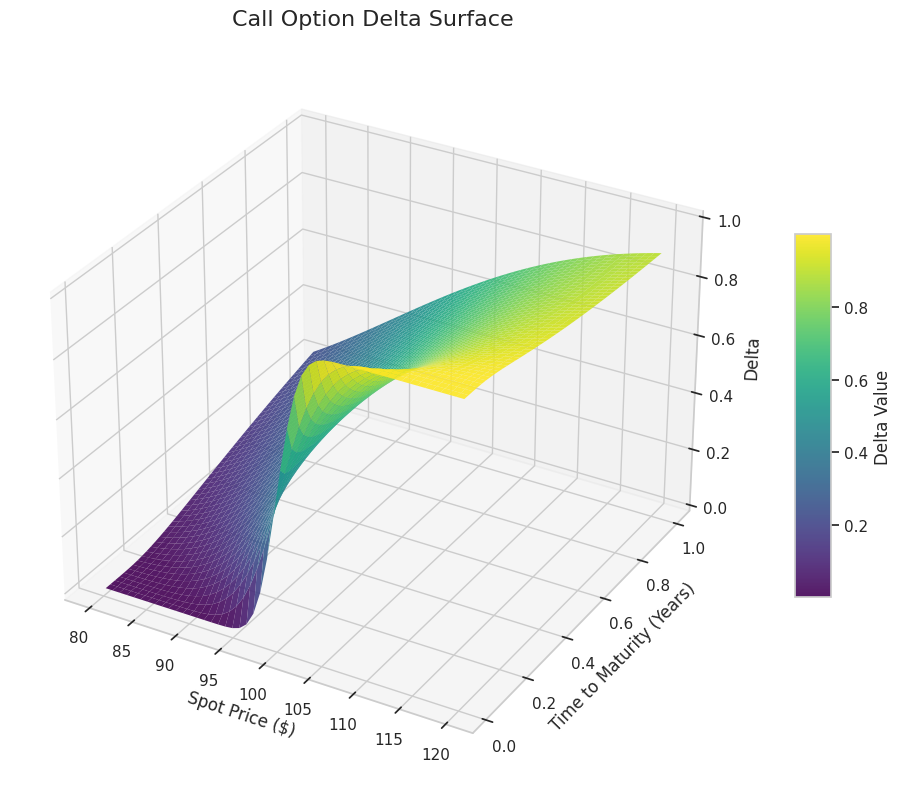
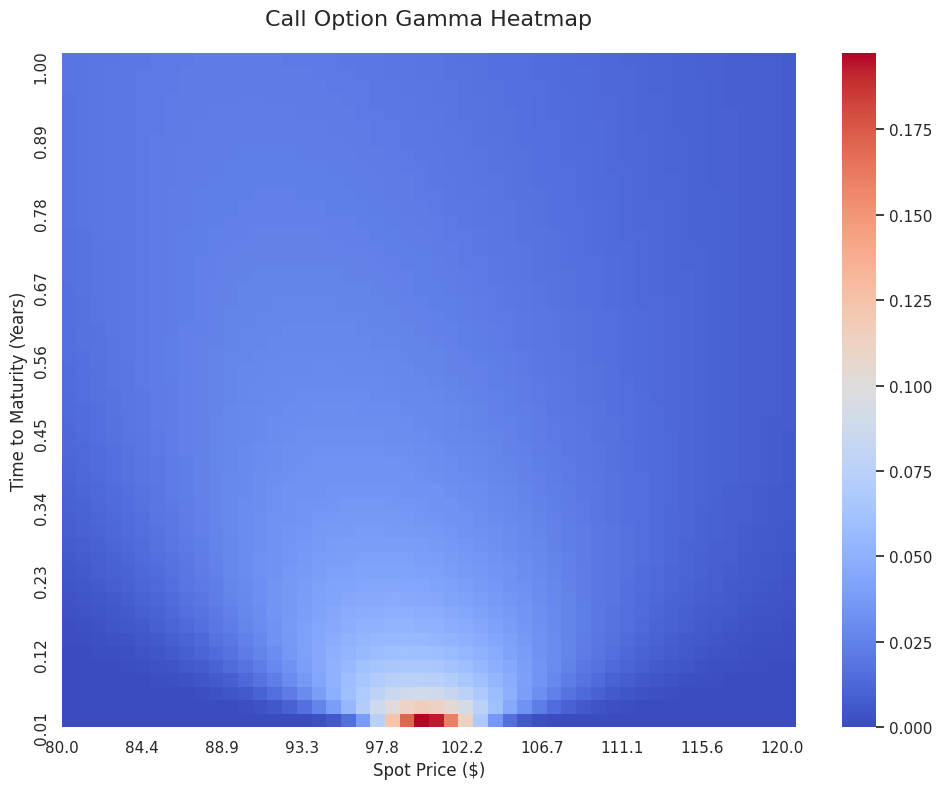

Here is the Python script that generated these plots, in order:
import numpy as np
import matplotlib.pyplot as plt
import seaborn as sns
from scipy.stats import norm
from typing import Dict, Tuple, Optional

# Set plotting style for professional aesthetics
sns.set_theme(style="whitegrid")
plt.rcParams.update({
    'figure.figsize': (10, 6),
    'font.size': 10,
    'axes.titlesize': 14,
    'axes.labelsize': 12
})

class OptionPricer:
    """
    A professional-grade class for pricing European Options using the Black-Scholes-Merton (BSM) model.
    This class supports both Call and Put options and calculates analytical Greeks.
    
    Attributes:
        S (float): Current Spot Price of the underlying asset.
        K (float): Strike Price of the option.
        T (float): Time to Maturity in years.
        r (float): Risk-free interest rate (annualized, continuous compounding).
        sigma (float): Volatility of the underlying asset (annualized standard deviation).
    """

    def __init__(self, S: float, K: float, T: float, r: float, sigma: float):
        self.S = float(S)
        self.K = float(K)
        self.T = float(T)
        self.r = float(r)
        self.sigma = float(sigma)

    @property
    def _d1(self) -> float:
        """
        Calculates d1 term used in BSM formulas.
        
        .. math::
            d_1 = \\frac{\\ln(S/K) + (r + \\sigma^2/2)T}{\\sigma\\sqrt{T}}
        """
        if self.T == 0:
            return np.inf if self.S > self.K else -np.inf
        return (np.log(self.S / self.K) + (self.r + 0.5 * self.sigma ** 2) * self.T) / (self.sigma * np.sqrt(self.T))

    @property
    def _d2(self) -> float:
        """
        Calculates d2 term used in BSM formulas.
        
        .. math::
            d_2 = d_1 - \\sigma\\sqrt{T}
        """
        return self._d1 - self.sigma * np.sqrt(self.T)

    def calculate_price(self) -> Dict[str, float]:
        """
        Calculates the fair theoretical price of Call and Put options.

        .. math::
            C = S N(d_1) - K e^{-rT} N(d_2)
            P = K e^{-rT} N(-d_2) - S N(-d_1)
        
        Returns:
            Dict[str, float]: Dictionary containing 'call' and 'put' prices.
        """
        d1 = self._d1
        d2 = self._d2
        
        call_price = self.S * norm.cdf(d1) - self.K * np.exp(-self.r * self.T) * norm.cdf(d2)
        put_price = self.K * np.exp(-self.r * self.T) * norm.cdf(-d2) - self.S * norm.cdf(-d1)
        
        return {'call': call_price, 'put': put_price}

    def calculate_greeks(self) -> Dict[str, Dict[str, float]]:
        """
        Calculates the Greeks (partial derivatives) for Call and Put options.
        
        Formulas implemented:
        - **Delta** (Sensitivity to Spot Price):
            Call: :math:`N(d_1)`
            Put: :math:`N(d_1) - 1`
        - **Gamma** (Sensitivity to Delta/Spot Change):
            Both: :math:`\\frac{N'(d_1)}{S \\sigma \\sqrt{T}}`
        - **Vega** (Sensitivity to Volatility):
            Both: :math:`S \\sqrt{T} N'(d_1)`
        - **Theta** (Sensitivity to Time Decay):
            Call: :math:`-\\frac{S N'(d_1) \\sigma}{2\\sqrt{T}} - r K e^{-rT} N(d_2)`
            Put: :math:`-\\frac{S N'(d_1) \\sigma}{2\\sqrt{T}} + r K e^{-rT} N(-d_2)`
        - **Rho** (Sensitivity to Interest Rate):
            Call: :math:`K T e^{-rT} N(d_2)`
            Put: :math:`-K T e^{-rT} N(-d_2)`

        Returns:
            Dict[str, Dict[str, float]]: Nested dictionary with Greeks for 'call' and 'put'.
        """
        d1 = self._d1
        d2 = self._d2
        
        # Helper terms
        N_prime_d1 = norm.pdf(d1)
        sqrt_T = np.sqrt(self.T)
        
        # Common Greeks
        gamma = N_prime_d1 / (self.S * self.sigma * sqrt_T)
        vega = self.S * sqrt_T * N_prime_d1
        
        # Delta
        delta_call = norm.cdf(d1)
        delta_put = delta_call - 1
        
        # Theta
        theta_common = -(self.S * N_prime_d1 * self.sigma) / (2 * sqrt_T)
        theta_call = theta_common - self.r * self.K * np.exp(-self.r * self.T) * norm.cdf(d2)
        theta_put = theta_common + self.r * self.K * np.exp(-self.r * self.T) * norm.cdf(-d2)
        
        # Rho
        rho_call = self.K * self.T * np.exp(-self.r * self.T) * norm.cdf(d2)
        rho_put = -self.K * self.T * np.exp(-self.r * self.T) * norm.cdf(-d2)
        
        return {
            'call': {
                'delta': delta_call, 'gamma': gamma, 'vega': vega,
                'theta': theta_call, 'rho': rho_call
            },
            'put': {
                'delta': delta_put, 'gamma': gamma, 'vega': vega,
                'theta': theta_put, 'rho': rho_put
            }
        }

class OptionVisualizer:
    """
    Class designed to visualize Option sensitivities and price movements.
    """
    
    @staticmethod
    def plot_greeks_surface(base_pricer: OptionPricer, 
                            Greek: str = 'Delta', 
                            OptionType: str = 'call',
                            spot_range: Tuple[float, float] = (0.8, 1.2), # relative to S
                            time_range: Tuple[float, float] = (0.01, 1.0)):
        """
        Generates a 3D Surface Plot of a specific Greek vs Spot Price and Time to Maturity.
        """
        S_values = np.linspace(base_pricer.S * spot_range[0], base_pricer.S * spot_range[1], 50)
        T_values = np.linspace(time_range[0], time_range[1], 50)
        
        S_grid, T_grid = np.meshgrid(S_values, T_values)
        Z = np.zeros_like(S_grid)
        
        # Recalculate Greek for each point in mesh
        for i in range(len(T_values)):
            for j in range(len(S_values)):
                temp_pricer = OptionPricer(
                    S=S_grid[i, j], 
                    K=base_pricer.K, 
                    T=T_grid[i, j], 
                    r=base_pricer.r, 
                    sigma=base_pricer.sigma
                )
                Z[i, j] = temp_pricer.calculate_greeks()[OptionType][Greek.lower()]
        
        fig = plt.figure(figsize=(12, 8))
        ax = fig.add_subplot(111, projection='3d')
        
        surf = ax.plot_surface(S_grid, T_grid, Z, cmap='viridis', edgecolor='none', alpha=0.9)
        
        ax.set_title(f'{OptionType.capitalize()} Option {Greek} Surface', fontsize=16, pad=20)
        ax.set_xlabel('Spot Price ($)', fontsize=12)
        ax.set_ylabel('Time to Maturity (Years)', fontsize=12)
        ax.set_zlabel(f'{Greek}', fontsize=12)
        
        fig.colorbar(surf, shrink=0.5, aspect=10, label=f'{Greek} Value')
        plt.tight_layout()
        plt.show()

    @staticmethod
    def plot_heatmap(base_pricer: OptionPricer,
                     Greek: str = 'Gamma',
                     OptionType: str = 'call',
                     spot_range: Tuple[float, float] = (0.8, 1.2),
                     time_range: Tuple[float, float] = (0.01, 1.0)):
        """
        Generates a Heatmap of a specific Greek vs Spot Price and Time to Maturity.
        """
        S_values = np.linspace(base_pricer.S * spot_range[0], base_pricer.S * spot_range[1], 50)
        T_values = np.linspace(time_range[0], time_range[1], 50)
        
        grid_data = np.zeros((len(T_values), len(S_values)))
        
        for i, t_val in enumerate(T_values):
            for j, s_val in enumerate(S_values):
                temp_pricer = OptionPricer(
                    S=s_val,
                    K=base_pricer.K,
                    T=t_val,
                    r=base_pricer.r,
                    sigma=base_pricer.sigma
                )
                grid_data[i, j] = temp_pricer.calculate_greeks()[OptionType][Greek.lower()]
        
        # Heatmap (inverted Y axis for intuitive Time logic if needed, but standard is fine)
        # Using T on Y-axis (increasing upwards) and S on X-axis
        
        plt.figure(figsize=(10, 8))
        ax = sns.heatmap(grid_data, xticklabels=10, yticklabels=10, cmap='coolwarm', annot=False)
        
        # Formatting ticks to show actual values
        ax.set_xticks(np.linspace(0, len(S_values)-1, 10))
        ax.set_xticklabels([f"{v:.1f}" for v in np.linspace(S_values[0], S_values[-1], 10)])
        
        ax.set_yticks(np.linspace(0, len(T_values)-1, 10))
        ax.set_yticklabels([f"{v:.2f}" for v in np.linspace(T_values[0], T_values[-1], 10)])
        ax.invert_yaxis() # Put 0 time at bottom usually? Or T at top? Matplotlib 0 is bottom. Heatmap 0 is top. Inverting to have low T at bottom.
        
        plt.title(f'{OptionType.capitalize()} Option {Greek} Heatmap', fontsize=16, pad=20)
        plt.xlabel('Spot Price ($)', fontsize=12)
        plt.ylabel('Time to Maturity (Years)', fontsize=12)
        plt.tight_layout()
        plt.show()

if __name__ == "__main__":
    # --- Demonstacja Programu ---
    
    # Parametry wejściowe
    S_spot = 100    # Cena spot
    K_strike = 100  # Cena wykonania
    T_time = 1.0    # Czas do wygaśnięcia (1 rok)
    r_rate = 0.05   # Stopa wolna od ryzyka (5%)
    sigma_vol = 0.2 # Zmienność (20%)
    
    print(f"--- Wycena Opcji BSM ---")
    print(f"Parametry: S={S_spot}, K={K_strike}, T={T_time}, r={r_rate}, sigma={sigma_vol}")
    
    # 1. Inicjalizacja i Obliczenia
    pricer = OptionPricer(S=S_spot, K=K_strike, T=T_time, r=r_rate, sigma=sigma_vol)
    prices = pricer.calculate_price()
    greeks = pricer.calculate_greeks()
    
    # 2. Wyświetlenie wyników tekstowych
    print(f"\nCeny Opcji:")
    print(f"Call Price: {prices['call']:.4f}")
    print(f"Put Price:  {prices['put']:.4f}")
    
    print(f"\nGreki (Call):")
    for delta_key, val in greeks['call'].items():
        print(f"{delta_key.capitalize()}: {val:.4f}")

    print(f"\nGreki (Put):")
    for delta_key, val in greeks['put'].items():
        print(f"{delta_key.capitalize()}: {val:.4f}")
        
    # 3. Wizualizacja
    print("\nGenerowanie wykresów...")
    
    # Przykład A: Surface Plot dla Delty (Call)
    OptionVisualizer.plot_greeks_surface(pricer, Greek='Delta', OptionType='call')
    
    # Przykład B: Heatmap dla Gammy (Call) - Gamma jest taka sama dla Put
    OptionVisualizer.plot_heatmap(pricer, Greek='Gamma', OptionType='call')
    
    print("Zakończono.")
